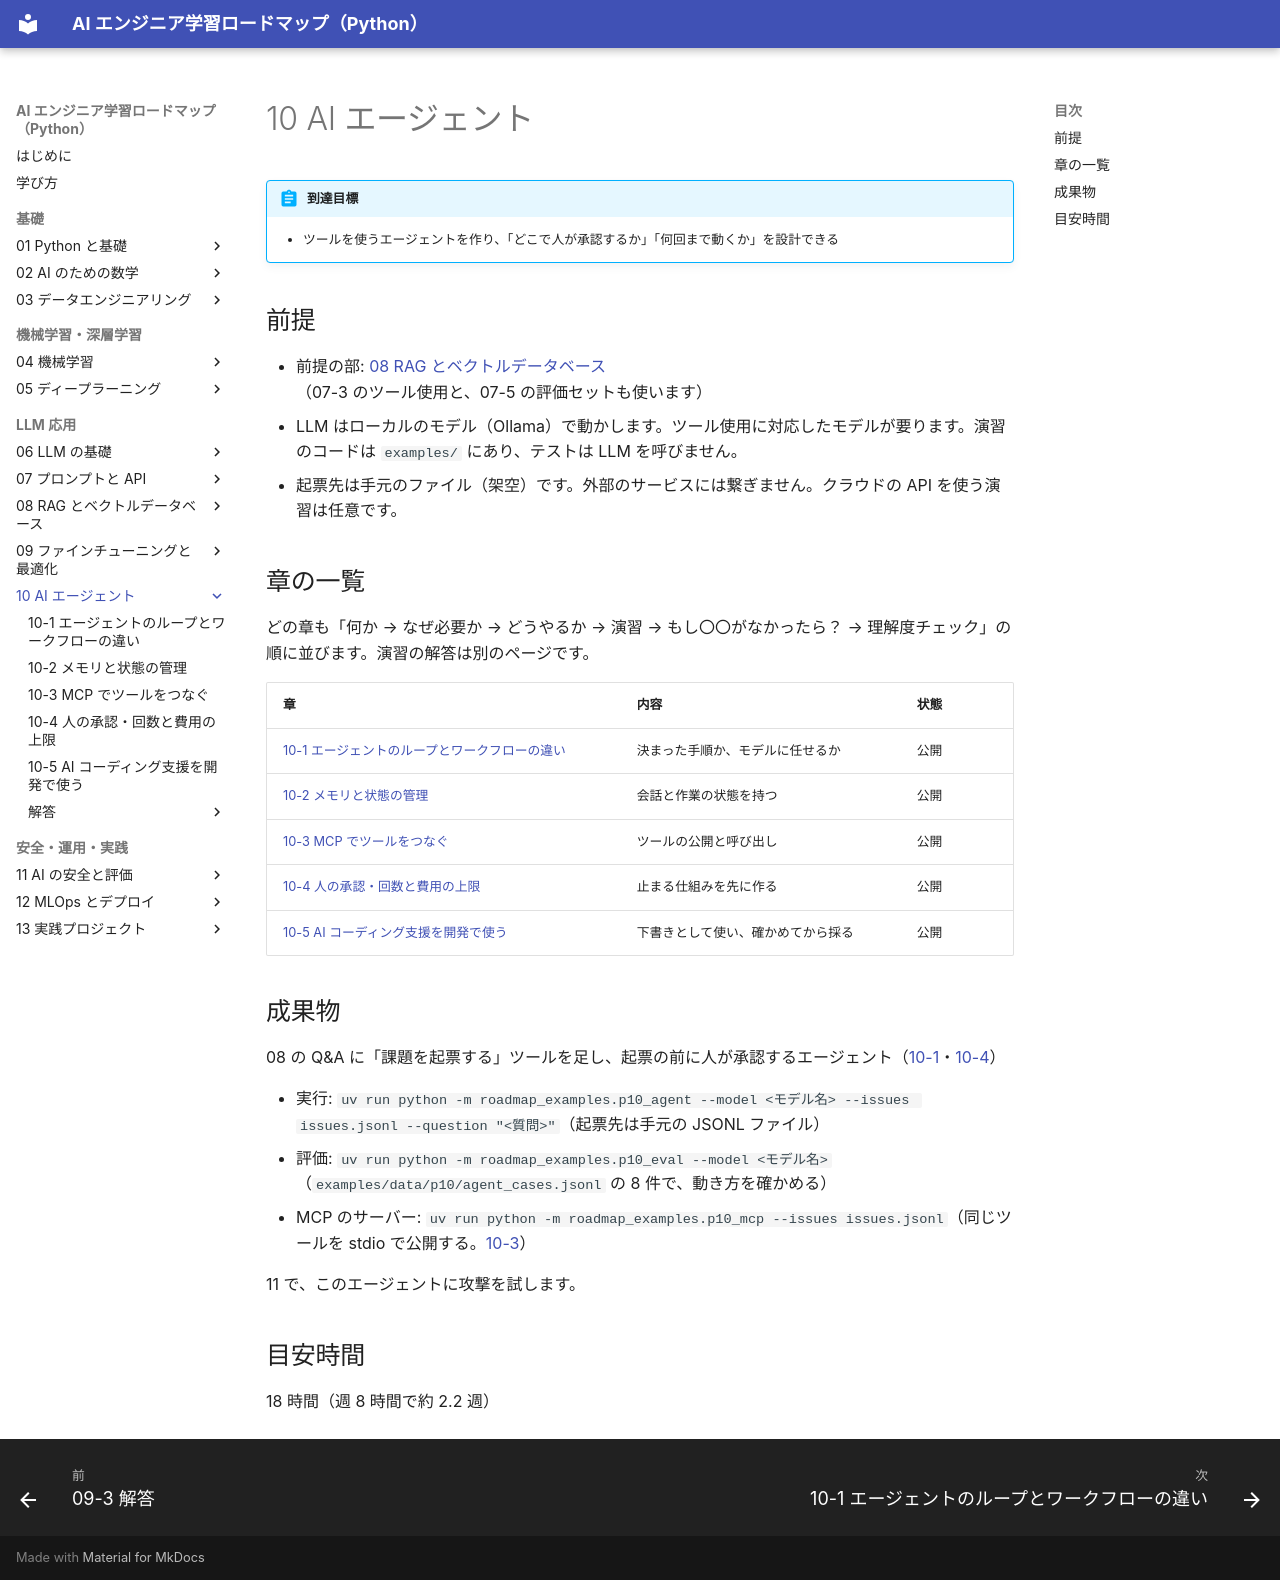

repository: shoyo-maya-bot/ai-engineer-roadmap · page: 10-agents/index.html · generator: mkdocs

# 10 AI エージェント

!!! abstract "到達目標"
    - ツールを使うエージェントを作り、「どこで人が承認するか」「何回まで動くか」を設計できる

## 前提

- 前提の部: [08 RAG とベクトルデータベース](../08-rag/index.md)（07-3 のツール使用と、07-5 の評価セットも使います）
- LLM はローカルのモデル（Ollama）で動かします。ツール使用に対応したモデルが要ります。演習のコードは `examples/` にあり、テストは LLM を呼びません。
- 起票先は手元のファイル（架空）です。外部のサービスには繋ぎません。クラウドの API を使う演習は任意です。

## 章の一覧

どの章も「何か → なぜ必要か → どうやるか → 演習 → もし〇〇がなかったら？ → 理解度チェック」の順に並びます。演習の解答は別のページです。

| 章 | 内容 | 状態 |
|---|---|---|
| [10-1 エージェントのループとワークフローの違い](10-1-loop-vs-workflow.md) | 決まった手順か、モデルに任せるか | 公開 |
| [10-2 メモリと状態の管理](10-2-memory-state.md) | 会話と作業の状態を持つ | 公開 |
| [10-3 MCP でツールをつなぐ](10-3-mcp.md) | ツールの公開と呼び出し | 公開 |
| [10-4 人の承認・回数と費用の上限](10-4-approval-limits.md) | 止まる仕組みを先に作る | 公開 |
| [10-5 AI コーディング支援を開発で使う](10-5-ai-coding.md) | 下書きとして使い、確かめてから採る | 公開 |

## 成果物

08 の Q&A に「課題を起票する」ツールを足し、起票の前に人が承認するエージェント（[10-1](10-1-loop-vs-workflow.md)・[10-4](10-4-approval-limits.md)）

- 実行: `uv run python -m roadmap_examples.p10_agent --model <モデル名> --issues issues.jsonl --question "<質問>"`（起票先は手元の JSONL ファイル）
- 評価: `uv run python -m roadmap_examples.p10_eval --model <モデル名>`（`examples/data/p10/agent_cases.jsonl` の 8 件で、動き方を確かめる）
- MCP のサーバー: `uv run python -m roadmap_examples.p10_mcp --issues issues.jsonl`（同じツールを stdio で公開する。[10-3](10-3-mcp.md)）

11 で、このエージェントに攻撃を試します。

## 目安時間

18 時間（週 8 時間で約 2.2 週）
